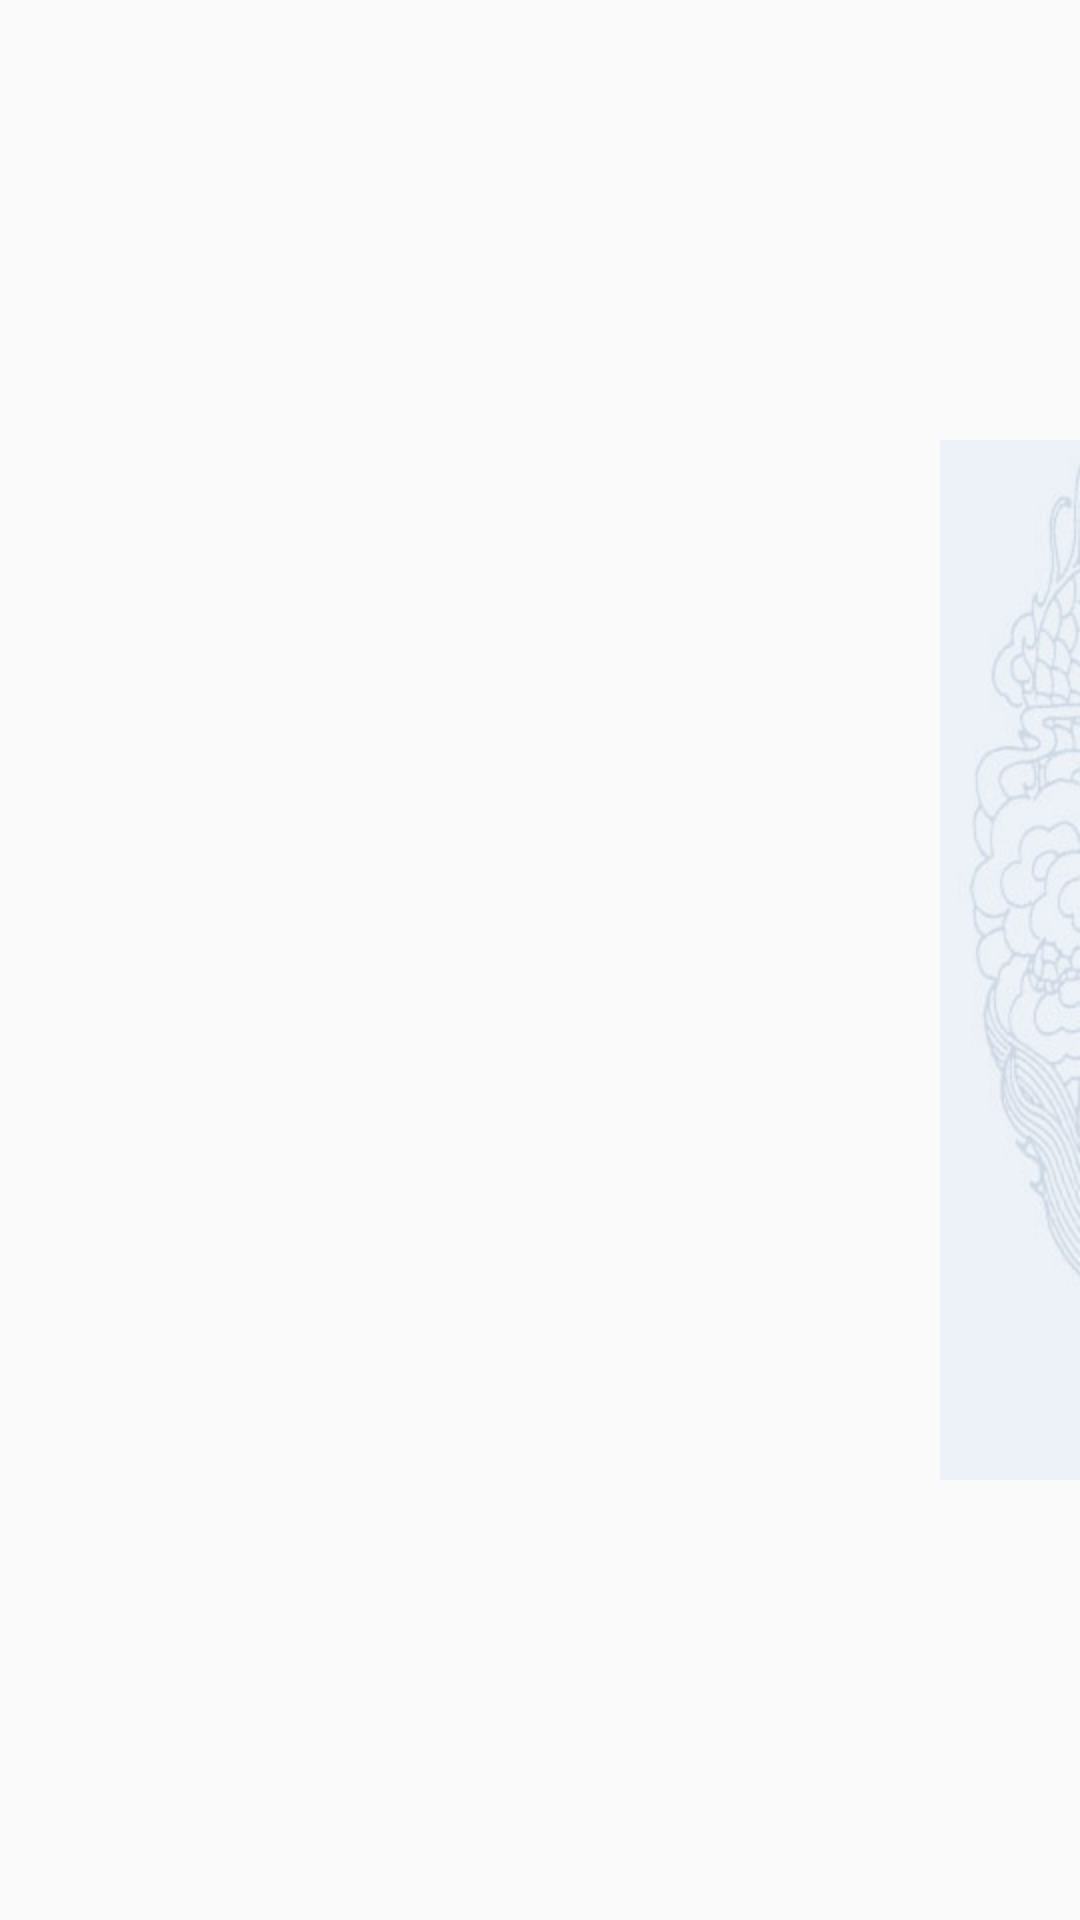

The Android layout XML behind this screen, and the referenced resources:
<!-- AndroidManifest.xml: activity theme FullScreen -->
<!-- res/layout/activity_list.xml -->
<?xml version="1.0" encoding="utf-8"?>
<RelativeLayout xmlns:android="http://schemas.android.com/apk/res/android"
    android:orientation="vertical"
    android:background="@color/background"
    android:layout_width="match_parent"
    android:layout_height="match_parent">

    <ImageView
        android:layout_width="wrap_content"
        android:layout_height="match_parent"
        android:layout_alignParentRight="true"
        android:src="@drawable/tablebg" />

    <ListView
        android:layout_marginTop="45dp"
        android:id="@+id/goods_list"
        android:layout_width="match_parent"
        android:layout_height="wrap_content"/>

</RelativeLayout>
<!-- resources referenced by this layout -->
<resources>
  <!-- drawable tablebg: jpg bitmap (drawable-hdpi, 5627 bytes) -->
  <style name="FullScreen" parent="Theme.AppCompat.Light.NoActionBar">
          <item name="android:windowNoTitle">true</item>
          <item name="android:windowFullscreen">true</item>
      </style>
</resources>
